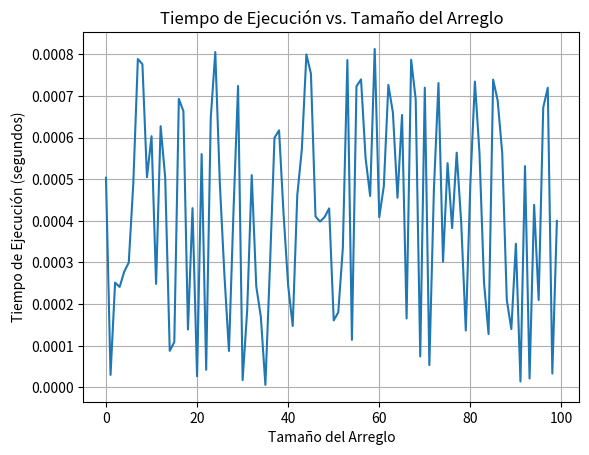

Here is the Python script that generated this plot:
import random
import time
import matplotlib.pyplot as plt

def quicksort(n, izq, der):
    i, j = izq, der
    piv = sum(n[izq:der+1]) / (der - izq + 1)

    while i <= j:
        while n[i] < piv:
            i += 1
        while n[j] > piv:
            j -= 1
        if i <= j:
            n[i], n[j] = n[j], n[i]
            i += 1
            j -= 1

    if izq < j:
        quicksort(n, izq, j)
    if i < der:
        quicksort(n, i, der)

tamaños_arreglos = []
tiempos_ejecucion = []

for i in range(0, 100):
    n = random.randint(10, 1000)
    aleatorios = [random.randint(0, 1000) for _ in range(n)]
    print("Lista Desordenada")
    print(aleatorios)
    
    inicio = time.time()
    quicksort(aleatorios, 0, len(aleatorios) - 1)
    fin = time.time()
    tiempo_ejecutado = fin - inicio
    print("Tiempo ejecutado", tiempo_ejecutado)
    
    print("Lista Ordenada")
    print(aleatorios)
    
    tamaños_arreglos.append(len(aleatorios))
    tiempos_ejecucion.append(tiempo_ejecutado)

plt.plot(tiempos_ejecucion)
plt.title("Tiempo de Ejecución vs. Tamaño del Arreglo")
plt.xlabel("Tamaño del Arreglo")
plt.ylabel("Tiempo de Ejecución (segundos)")
plt.grid()
plt.show()



